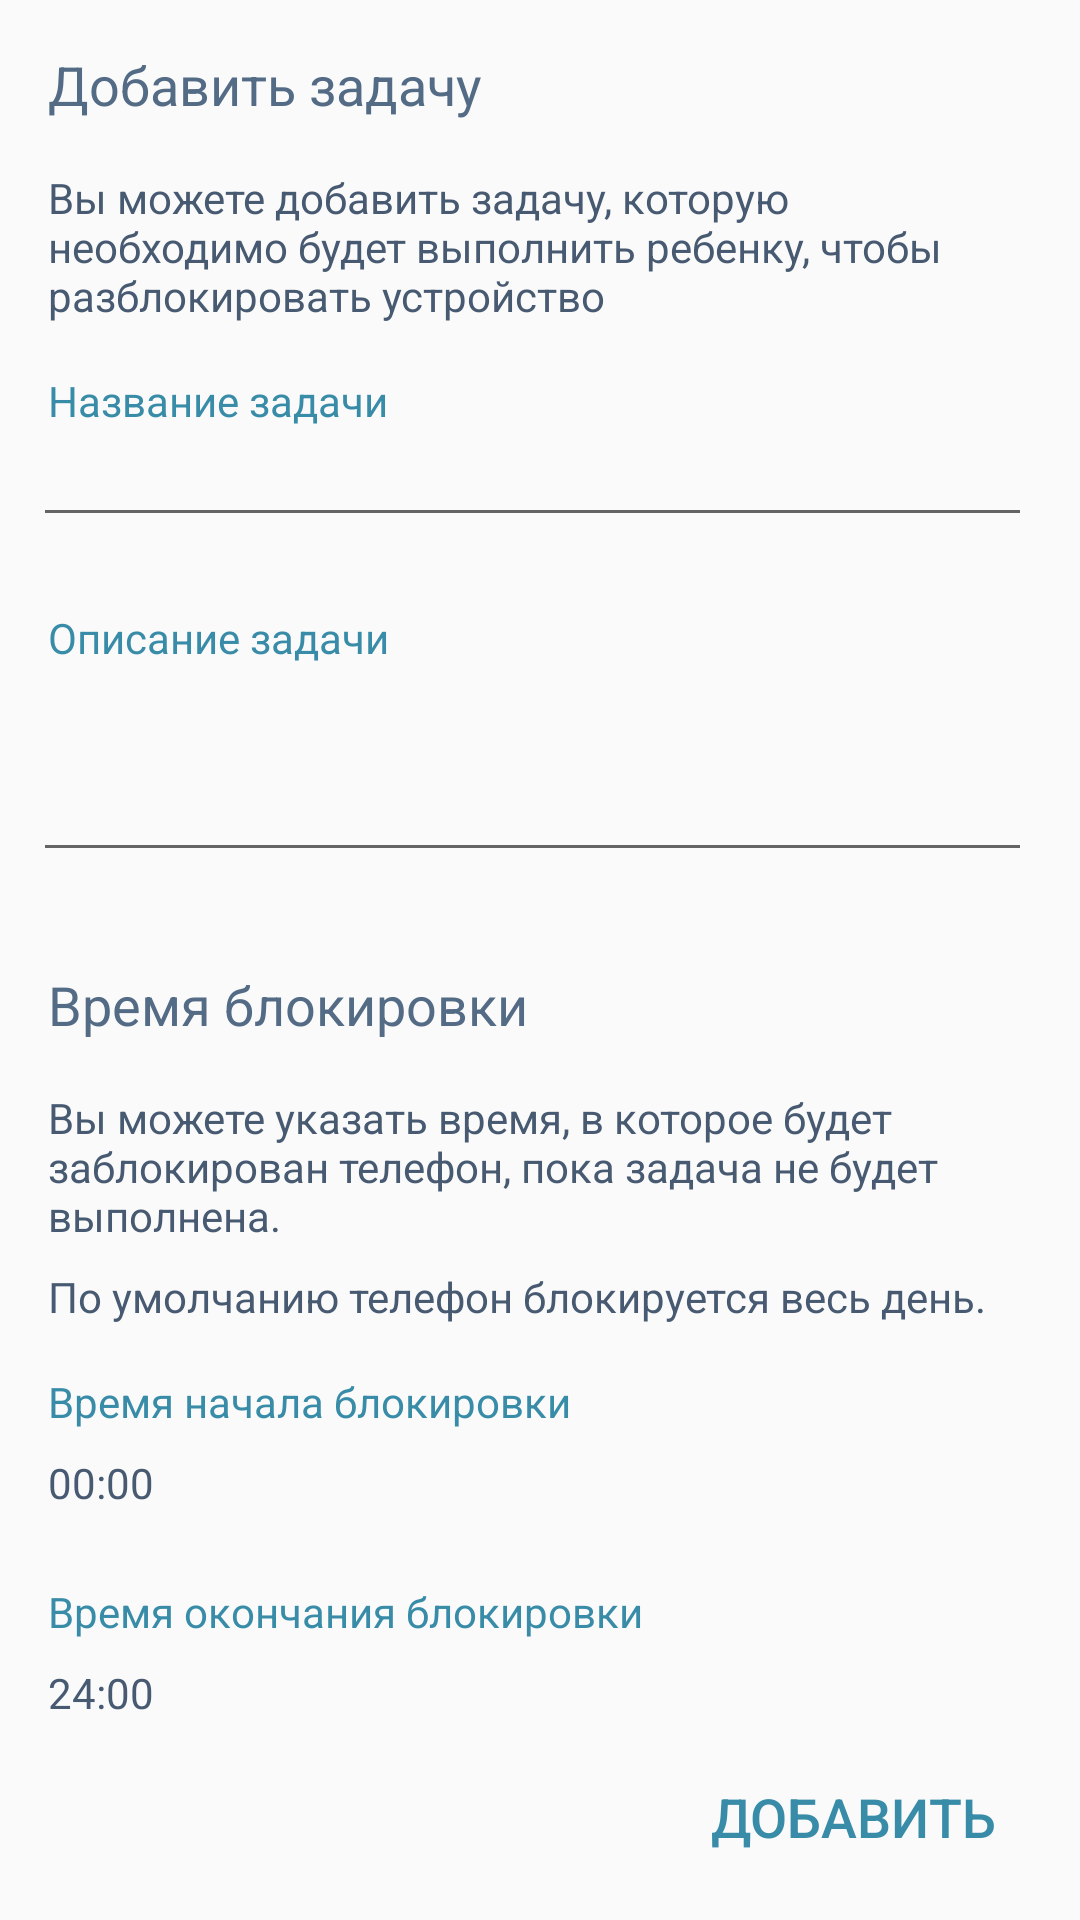

Reconstruct the res/layout file that produces this screen, plus the resources it refers to.
<!-- AndroidManifest.xml: application theme AppTheme -->
<!-- res/layout/parent_activity_add_task.xml -->
<?xml version="1.0" encoding="utf-8"?>
<android.support.constraint.ConstraintLayout
    xmlns:android="http://schemas.android.com/apk/res/android"
    xmlns:app="http://schemas.android.com/apk/res-auto"
    xmlns:tools="http://schemas.android.com/tools"
    android:layout_width="match_parent"
    android:layout_height="match_parent"
    tools:context=".Parent.AddTaskActivity">

    <ScrollView
        android:id="@+id/mainScrollView"
        android:layout_width="0dp"
        android:layout_height="0dp"
        android:fillViewport="true"
        app:layout_constraintBottom_toBottomOf="parent"
        app:layout_constraintEnd_toEndOf="parent"
        app:layout_constraintStart_toStartOf="parent"
        app:layout_constraintTop_toTopOf="parent">

        <android.support.constraint.ConstraintLayout
            android:layout_width="match_parent"
            android:layout_height="match_parent">

            <TextView
                android:id="@+id/textView"
                style="@style/headerTextView"
                android:layout_width="0dp"
                android:layout_height="wrap_content"
                android:layout_marginStart="16dp"
                android:layout_marginTop="16dp"
                android:layout_marginEnd="16dp"
                android:text="Добавить задачу"
                app:layout_constraintEnd_toEndOf="parent"
                app:layout_constraintHorizontal_bias="0.0"
                app:layout_constraintStart_toStartOf="parent"
                app:layout_constraintTop_toTopOf="parent" />

            <TextView
                android:id="@+id/textView5"
                style="@style/simpleTextView"
                android:layout_width="0dp"
                android:layout_height="wrap_content"
                android:layout_marginStart="16dp"
                android:layout_marginTop="16dp"
                android:layout_marginEnd="16dp"
                android:text="Вы можете добавить задачу, которую необходимо будет выполнить ребенку, чтобы разблокировать устройство"
                app:layout_constraintEnd_toEndOf="parent"
                app:layout_constraintHorizontal_bias="0.0"
                app:layout_constraintStart_toStartOf="parent"
                app:layout_constraintTop_toBottomOf="@+id/textView" />

            <TextView
                android:id="@+id/textView8"
                style="@style/hintTextView"
                android:layout_width="wrap_content"
                android:layout_height="wrap_content"
                android:layout_marginStart="16dp"
                android:layout_marginTop="16dp"
                android:text="Название задачи"
                app:layout_constraintStart_toStartOf="parent"
                app:layout_constraintTop_toBottomOf="@+id/textView5" />

            <EditText
                android:id="@+id/workNameEditText"
                style="@style/simpleEditText"
                android:layout_width="0dp"
                android:layout_height="wrap_content"
                android:layout_marginStart="11dp"
                android:layout_marginEnd="16dp"
                android:hint=""
                android:inputType="text"
                app:layout_constraintEnd_toEndOf="parent"
                app:layout_constraintStart_toStartOf="parent"
                app:layout_constraintTop_toBottomOf="@+id/textView8" />

            <TextView
                android:id="@+id/textView9"
                style="@style/hintTextView"
                android:layout_width="wrap_content"
                android:layout_height="wrap_content"
                android:layout_marginStart="16dp"
                android:layout_marginTop="24dp"
                android:text="Описание задачи"
                app:layout_constraintStart_toStartOf="parent"
                app:layout_constraintTop_toBottomOf="@+id/workNameEditText" />

            <EditText
                android:id="@+id/workDescriptionEditText"
                style="@style/simpleEditText"
                android:layout_width="0dp"
                android:layout_height="wrap_content"
                android:layout_marginStart="11dp"
                android:layout_marginEnd="16dp"
                android:hint=""
                android:inputType="textMultiLine"
                android:lines="3"
                android:maxLines="3"
                app:layout_constraintEnd_toEndOf="parent"
                app:layout_constraintStart_toStartOf="parent"
                app:layout_constraintTop_toBottomOf="@+id/textView9" />

            <ProgressBar
                android:id="@+id/progressBar"
                style="?android:attr/progressBarStyle"
                android:layout_width="wrap_content"
                android:layout_height="wrap_content"
                android:layout_marginEnd="8dp"
                android:visibility="invisible"
                app:layout_constraintEnd_toStartOf="@+id/button"
                app:layout_constraintTop_toTopOf="@+id/button" />

            <TextView
                android:id="@+id/textView10"
                style="@style/hintTextView"
                android:layout_width="wrap_content"
                android:layout_height="wrap_content"
                android:layout_marginStart="16dp"
                android:layout_marginTop="24dp"
                android:text="Время окончания блокировки"
                app:layout_constraintStart_toStartOf="parent"
                app:layout_constraintTop_toBottomOf="@+id/textView15" />

            <TextView
                android:id="@+id/textView15"
                style="@style/simpleTextView"
                android:layout_width="0dp"
                android:layout_height="wrap_content"
                android:layout_marginStart="16dp"
                android:layout_marginTop="8dp"
                android:layout_marginEnd="16dp"
                android:text="00:00"
                app:layout_constraintEnd_toEndOf="parent"
                app:layout_constraintHorizontal_bias="0.0"
                app:layout_constraintStart_toStartOf="parent"
                app:layout_constraintTop_toBottomOf="@+id/textView4" />

            <TextView
                android:id="@+id/textView11"
                style="@style/headerTextView"
                android:layout_width="0dp"
                android:layout_height="wrap_content"
                android:layout_marginStart="16dp"
                android:layout_marginTop="32dp"
                android:layout_marginEnd="16dp"
                android:text="Время блокировки"
                app:layout_constraintEnd_toEndOf="parent"
                app:layout_constraintHorizontal_bias="0.0"
                app:layout_constraintStart_toStartOf="parent"
                app:layout_constraintTop_toBottomOf="@+id/workDescriptionEditText" />

            <TextView
                android:id="@+id/textView12"
                style="@style/simpleTextView"
                android:layout_width="0dp"
                android:layout_height="wrap_content"
                android:layout_marginStart="16dp"
                android:layout_marginTop="16dp"
                android:layout_marginEnd="16dp"
                android:text="Вы можете указать время, в которое будет заблокирован телефон, пока задача не будет выполнена."
                app:layout_constraintEnd_toEndOf="parent"
                app:layout_constraintHorizontal_bias="0.0"
                app:layout_constraintStart_toStartOf="parent"
                app:layout_constraintTop_toBottomOf="@+id/textView11" />

            <TextView
                android:id="@+id/textView13"
                style="@style/simpleTextView"
                android:layout_width="0dp"
                android:layout_height="wrap_content"
                android:layout_marginStart="16dp"
                android:layout_marginTop="8dp"
                android:layout_marginEnd="16dp"
                android:text="По умолчанию телефон блокируется весь день."
                app:layout_constraintEnd_toEndOf="parent"
                app:layout_constraintHorizontal_bias="0.0"
                app:layout_constraintStart_toStartOf="parent"
                app:layout_constraintTop_toBottomOf="@+id/textView12" />

            <TextView
                android:id="@+id/textView4"
                style="@style/hintTextView"
                android:layout_width="wrap_content"
                android:layout_height="wrap_content"
                android:layout_marginStart="16dp"
                android:layout_marginTop="16dp"
                android:text="Время начала блокировки"
                app:layout_constraintStart_toStartOf="parent"
                app:layout_constraintTop_toBottomOf="@+id/textView13" />

            <TextView
                android:id="@+id/textView25"
                style="@style/simpleTextView"
                android:layout_width="0dp"
                android:layout_height="wrap_content"
                android:layout_marginStart="16dp"
                android:layout_marginTop="8dp"
                android:layout_marginEnd="16dp"
                android:text="24:00"
                app:layout_constraintEnd_toEndOf="parent"
                app:layout_constraintHorizontal_bias="0.0"
                app:layout_constraintStart_toStartOf="parent"
                app:layout_constraintTop_toBottomOf="@+id/textView10" />


            <Button
                android:id="@+id/button"
                style="@style/Widget.AppCompat.Button.Borderless.Colored"
                android:layout_width="wrap_content"
                android:layout_height="wrap_content"
                android:layout_marginTop="8dp"
                android:layout_marginEnd="16dp"
                android:onClick="AddTaskToChildrenClicked"
                android:text="Добавить"
                android:textSize="18sp"
                app:layout_constraintEnd_toEndOf="parent"
                app:layout_constraintTop_toBottomOf="@+id/textView25" />


        </android.support.constraint.ConstraintLayout>
    </ScrollView>
        </android.support.constraint.ConstraintLayout>
<!-- resources referenced by this layout -->
<resources>
  <style name="headerTextView" parent="@android:style/TextAppearance.Medium">
          <item name="android:textColor">@color/colorHeaderText</item>
      </style>
  <style name="hintTextView" parent="@android:style/TextAppearance.Small">
          <item name="android:textColor">@color/colorAccent</item>
      </style>
  <style name="simpleEditText" parent="@android:style/TextAppearance.Small">
          <item name="android:textColor">@color/colorText</item>
      </style>
  <style name="simpleTextView" parent="@android:style/TextAppearance.Small">
          <item name="android:textColor">@color/colorText</item>
      </style>
  <style name="AppTheme" parent="Theme.AppCompat.Light.DarkActionBar">
          
          <item name="colorPrimary">@color/colorPrimary</item>
          <item name="colorPrimaryDark">@color/colorPrimaryDark</item>
          <item name="colorAccent">@color/colorAccent</item>
          <item name="actionBarStyle">@style/MyActionBar</item>
          <item name="android:textColor">@color/colorAccent</item>
      </style>
  <color name="colorHeaderText">#546B86</color>
  <color name="colorAccent">#398CA8</color>
  <color name="colorText">#475a71</color>
  <color name="colorPrimary">#546B86</color>
  <color name="colorPrimaryDark">#546B86</color>
  <style name="MyActionBar" parent="@style/Widget.AppCompat.ActionBar.Solid">
          <item name="titleTextStyle">@style/MyTitleTextStyle</item>
      </style>
  <style name="MyTitleTextStyle" parent="@style/TextAppearance.AppCompat.Widget.ActionBar.Title">
          <item name="android:textColor">@color/colorTitleText</item>
      </style>
  <color name="colorTitleText">#E9EFF7</color>
</resources>
